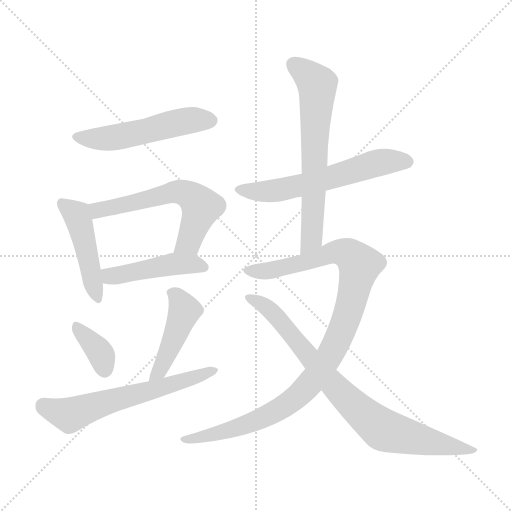
t = 0.00 s
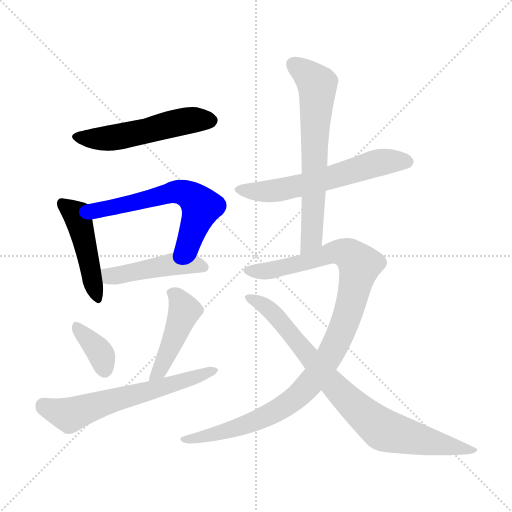
t = 1.65 s
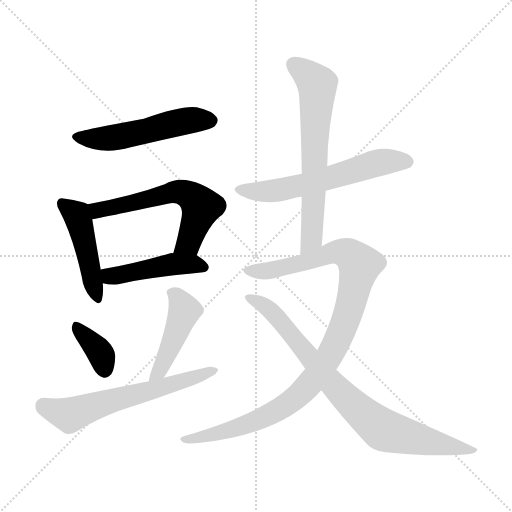
t = 3.31 s
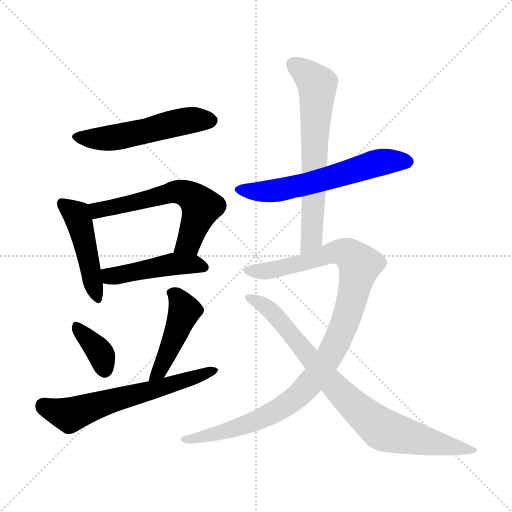
t = 4.96 s
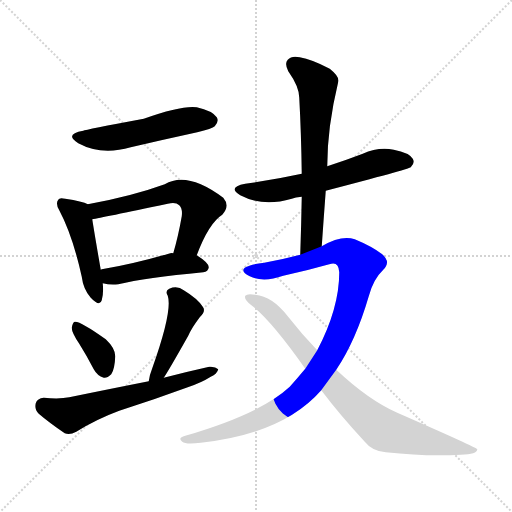
t = 6.62 s
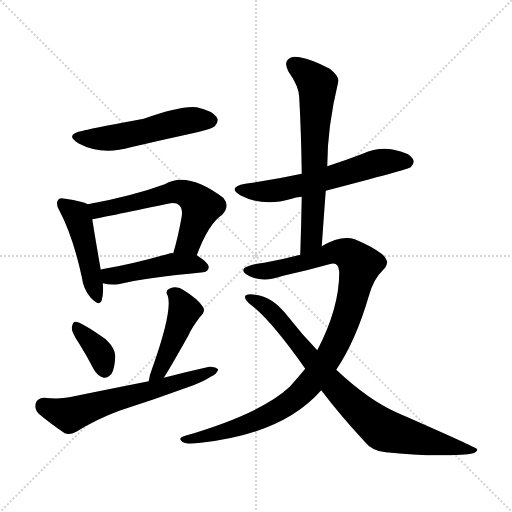
t = 8.27 s

The animated SVG that drew these frames (rendered in a browser with its animation timeline set to each time). Animation: 11 CSS @keyframes rules; one cycle of 8.27 s.

<svg version="1.1" viewBox="0 0 1024 1024" xmlns="http://www.w3.org/2000/svg">
  <g stroke="lightgray" stroke-dasharray="1,1" stroke-width="1" transform="scale(4, 4)">
    <line x1="0" y1="0" x2="256" y2="256"></line>
    <line x1="256" y1="0" x2="0" y2="256"></line>
    <line x1="128" y1="0" x2="128" y2="256"></line>
    <line x1="0" y1="128" x2="256" y2="128"></line>
  </g>
<g transform="scale(1, -1) translate(0, -900)">
   <style type="text/css">
    @keyframes keyframes0 {
      from {
       stroke: blue;
       stroke-dashoffset: 523;
       stroke-width: 128;
       }
       63% {
       animation-timing-function: step-end;
       stroke: blue;
       stroke-dashoffset: 0;
       stroke-width: 128;
       }
       to {
       stroke: black;
       stroke-width: 1024;
       }
       }
       #make-me-a-hanzi-animation-0 {
         animation: keyframes0 0.675618s both;
         animation-delay: 0.000000s;
         animation-timing-function: linear;
       }
    @keyframes keyframes1 {
      from {
       stroke: blue;
       stroke-dashoffset: 463;
       stroke-width: 128;
       }
       60% {
       animation-timing-function: step-end;
       stroke: blue;
       stroke-dashoffset: 0;
       stroke-width: 128;
       }
       to {
       stroke: black;
       stroke-width: 1024;
       }
       }
       #make-me-a-hanzi-animation-1 {
         animation: keyframes1 0.626790s both;
         animation-delay: 0.675618s;
         animation-timing-function: linear;
       }
    @keyframes keyframes2 {
      from {
       stroke: blue;
       stroke-dashoffset: 594;
       stroke-width: 128;
       }
       66% {
       animation-timing-function: step-end;
       stroke: blue;
       stroke-dashoffset: 0;
       stroke-width: 128;
       }
       to {
       stroke: black;
       stroke-width: 1024;
       }
       }
       #make-me-a-hanzi-animation-2 {
         animation: keyframes2 0.733398s both;
         animation-delay: 1.302409s;
         animation-timing-function: linear;
       }
    @keyframes keyframes3 {
      from {
       stroke: blue;
       stroke-dashoffset: 463;
       stroke-width: 128;
       }
       60% {
       animation-timing-function: step-end;
       stroke: blue;
       stroke-dashoffset: 0;
       stroke-width: 128;
       }
       to {
       stroke: black;
       stroke-width: 1024;
       }
       }
       #make-me-a-hanzi-animation-3 {
         animation: keyframes3 0.626790s both;
         animation-delay: 2.035807s;
         animation-timing-function: linear;
       }
    @keyframes keyframes4 {
      from {
       stroke: blue;
       stroke-dashoffset: 364;
       stroke-width: 128;
       }
       54% {
       animation-timing-function: step-end;
       stroke: blue;
       stroke-dashoffset: 0;
       stroke-width: 128;
       }
       to {
       stroke: black;
       stroke-width: 1024;
       }
       }
       #make-me-a-hanzi-animation-4 {
         animation: keyframes4 0.546224s both;
         animation-delay: 2.662598s;
         animation-timing-function: linear;
       }
    @keyframes keyframes5 {
      from {
       stroke: blue;
       stroke-dashoffset: 449;
       stroke-width: 128;
       }
       59% {
       animation-timing-function: step-end;
       stroke: blue;
       stroke-dashoffset: 0;
       stroke-width: 128;
       }
       to {
       stroke: black;
       stroke-width: 1024;
       }
       }
       #make-me-a-hanzi-animation-5 {
         animation: keyframes5 0.615397s both;
         animation-delay: 3.208822s;
         animation-timing-function: linear;
       }
    @keyframes keyframes6 {
      from {
       stroke: blue;
       stroke-dashoffset: 616;
       stroke-width: 128;
       }
       67% {
       animation-timing-function: step-end;
       stroke: blue;
       stroke-dashoffset: 0;
       stroke-width: 128;
       }
       to {
       stroke: black;
       stroke-width: 1024;
       }
       }
       #make-me-a-hanzi-animation-6 {
         animation: keyframes6 0.751302s both;
         animation-delay: 3.824219s;
         animation-timing-function: linear;
       }
    @keyframes keyframes7 {
      from {
       stroke: blue;
       stroke-dashoffset: 598;
       stroke-width: 128;
       }
       66% {
       animation-timing-function: step-end;
       stroke: blue;
       stroke-dashoffset: 0;
       stroke-width: 128;
       }
       to {
       stroke: black;
       stroke-width: 1024;
       }
       }
       #make-me-a-hanzi-animation-7 {
         animation: keyframes7 0.736654s both;
         animation-delay: 4.575521s;
         animation-timing-function: linear;
       }
    @keyframes keyframes8 {
      from {
       stroke: blue;
       stroke-dashoffset: 658;
       stroke-width: 128;
       }
       68% {
       animation-timing-function: step-end;
       stroke: blue;
       stroke-dashoffset: 0;
       stroke-width: 128;
       }
       to {
       stroke: black;
       stroke-width: 1024;
       }
       }
       #make-me-a-hanzi-animation-8 {
         animation: keyframes8 0.785482s both;
         animation-delay: 5.312174s;
         animation-timing-function: linear;
       }
    @keyframes keyframes9 {
      from {
       stroke: blue;
       stroke-dashoffset: 1029;
       stroke-width: 128;
       }
       77% {
       animation-timing-function: step-end;
       stroke: blue;
       stroke-dashoffset: 0;
       stroke-width: 128;
       }
       to {
       stroke: black;
       stroke-width: 1024;
       }
       }
       #make-me-a-hanzi-animation-9 {
         animation: keyframes9 1.087402s both;
         animation-delay: 6.097656s;
         animation-timing-function: linear;
       }
    @keyframes keyframes10 {
      from {
       stroke: blue;
       stroke-dashoffset: 826;
       stroke-width: 128;
       }
       73% {
       animation-timing-function: step-end;
       stroke: blue;
       stroke-dashoffset: 0;
       stroke-width: 128;
       }
       to {
       stroke: black;
       stroke-width: 1024;
       }
       }
       #make-me-a-hanzi-animation-10 {
         animation: keyframes10 0.922201s both;
         animation-delay: 7.185059s;
         animation-timing-function: linear;
       }
</style>
<path d="M 166.5 638.5 Q 127.5 631.5 156.5 613.5 Q 202.5 588.5 261.5 605.5 Q 325.5 620.5 394.5 635.5 Q 424.5 642.5 429.5 647.5 Q 438.5 657.5 433.5 665.5 Q 424.5 678.5 393.5 685.5 Q 363.5 689.5 287.5 662.5 Q 169.5 640.5 166.5 638.5 Z" fill="lightgray"></path> 
<path d="M 175.5 491.5 Q 165.5 497.5 130.5 502.5 Q 118.5 505.5 116.5 500.5 Q 110.5 493.5 118.5 479.5 Q 145.5 428.5 163.5 346.5 Q 166.5 321.5 181.5 304.5 Q 199.5 285.5 203.5 299.5 Q 207.5 312.5 205.5 333.5 L 201.5 360.5 Q 188.5 435.5 184.5 461.5 C 180.5 489.5 180.5 489.5 175.5 491.5 Z" fill="lightgray"></path> 
<path d="M 393.5 389.5 Q 417.5 453.5 444.5 470.5 Q 460.5 488.5 446.5 504.5 Q 374.5 558.5 329.5 531.5 Q 263.5 507.5 175.5 491.5 C 146.5 486.5 155.5 456.5 184.5 461.5 Q 202.5 464.5 335.5 492.5 Q 351.5 496.5 358.5 489.5 Q 365.5 482.5 363.5 467.5 Q 356.5 427.5 346.5 393.5 C 338.5 364.5 382.5 361.5 393.5 389.5 Z" fill="lightgray"></path> 
<path d="M 205.5 333.5 Q 220.5 329.5 236.5 331.5 Q 290.5 344.5 406.5 355.5 Q 416.5 356.5 417.5 365.5 Q 417.5 374.5 393.5 389.5 L 346.5 393.5 Q 343.5 394.5 340.5 393.5 Q 264.5 371.5 203.5 361.5 Q 202.5 361.5 201.5 360.5 C 172.5 352.5 176.5 339.5 205.5 333.5 Z" fill="lightgray"></path> 
<path d="M 158.5 212.5 Q 173.5 188.5 187.5 161.5 Q 194.5 148.5 207.5 144.5 Q 214.5 143.5 222.5 151.5 Q 229.5 161.5 230.5 187.5 Q 230.5 203.5 211.5 221.5 Q 159.5 258.5 149.5 256.5 Q 145.5 255.5 143.5 244.5 Q 143.5 234.5 158.5 212.5 Z" fill="lightgray"></path> 
<path d="M 327.5 144.5 Q 336.5 157.5 376.5 228.5 Q 383.5 244.5 399.5 265.5 Q 412.5 277.5 405.5 286.5 Q 395.5 302.5 367.5 319.5 Q 354.5 329.5 338.5 322.5 Q 329.5 318.5 335.5 308.5 Q 345.5 278.5 304.5 163.5 Q 298.5 148.5 297.5 137.5 C 293.5 107.5 311.5 119.5 327.5 144.5 Z" fill="lightgray"></path> 
<path d="M 297.5 137.5 Q 221.5 122.5 138.5 105.5 Q 119.5 101.5 87.5 104.5 Q 74.5 103.5 71.5 93.5 Q 68.5 80.5 77.5 72.5 Q 98.5 54.5 129.5 33.5 Q 139.5 29.5 152.5 36.5 Q 192.5 61.5 238.5 78.5 Q 307.5 100.5 375.5 125.5 Q 402.5 134.5 421.5 146.5 Q 434.5 152.5 436.5 161.5 Q 430.5 167.5 418.5 166.5 Q 373.5 156.5 327.5 144.5 L 297.5 137.5 Z" fill="lightgray"></path> 
<path d="M 651.5 518.5 Q 816.5 561.5 821.5 565.5 Q 830.5 574.5 825.5 582.5 Q 818.5 594.5 787.5 600.5 Q 756.5 606.5 725.5 592.5 Q 691.5 579.5 654.5 567.5 L 603.5 552.5 Q 548.5 540.5 490.5 532.5 Q 453.5 525.5 480.5 509.5 Q 525.5 485.5 583.5 502.5 Q 590.5 505.5 603.5 506.5 L 651.5 518.5 Z" fill="lightgray"></path> 
<path d="M 643.5 407.5 Q 647.5 465.5 651.5 518.5 L 654.5 567.5 Q 654.5 645.5 676.5 736.5 Q 679.5 746.5 659.5 762.5 Q 623.5 781.5 599.5 785.5 Q 583.5 789.5 575.5 780.5 Q 568.5 773.5 576.5 757.5 Q 598.5 726.5 598.5 704.5 Q 602.5 631.5 603.5 552.5 L 603.5 506.5 Q 602.5 451.5 600.5 390.5 C 599.5 360.5 641.5 377.5 643.5 407.5 Z" fill="lightgray"></path> 
<path d="M 672.5 160.5 Q 711.5 218.5 737.5 307.5 Q 746.5 341.5 766.5 360.5 Q 782.5 375.5 764.5 391.5 Q 743.5 407.5 709.5 421.5 Q 682.5 430.5 643.5 407.5 L 600.5 390.5 Q 566.5 381.5 528.5 374.5 Q 500.5 371.5 489.5 364.5 Q 480.5 357.5 499.5 347.5 Q 526.5 334.5 566.5 348.5 Q 612.5 358.5 658.5 371.5 Q 677.5 378.5 678.5 355.5 Q 678.5 283.5 634.5 199.5 L 610.5 162.5 Q 595.5 144.5 579.5 126.5 Q 521.5 72.5 370.5 28.5 Q 354.5 24.5 364.5 16.5 Q 371.5 10.5 401.5 14.5 Q 566.5 32.5 642.5 119.5 L 672.5 160.5 Z" fill="lightgray"></path> 
<path d="M 642.5 119.5 Q 679.5 70.5 729.5 16.5 Q 744.5 -2.5 771.5 -4.5 Q 853.5 -13.5 921.5 -9.5 Q 955.5 -8.5 954.5 1.5 Q 954.5 4.5 794.5 74.5 Q 737.5 99.5 672.5 160.5 L 634.5 199.5 Q 604.5 230.5 575.5 267.5 Q 544.5 307.5 510.5 310.5 Q 494.5 313.5 490.5 308.5 Q 487.5 301.5 501.5 290.5 Q 541.5 260.5 610.5 162.5 L 642.5 119.5 Z" fill="lightgray"></path> 
      <clipPath id="make-me-a-hanzi-clip-0">
      <path d="M 166.5 638.5 Q 127.5 631.5 156.5 613.5 Q 202.5 588.5 261.5 605.5 Q 325.5 620.5 394.5 635.5 Q 424.5 642.5 429.5 647.5 Q 438.5 657.5 433.5 665.5 Q 424.5 678.5 393.5 685.5 Q 363.5 689.5 287.5 662.5 Q 169.5 640.5 166.5 638.5 Z" fill="lightgray"></path>
      </clipPath>
      <path clip-path="url(#make-me-a-hanzi-clip-0)" d="M 158.5 627.5 L 169.5 622.5 L 220.5 623.5 L 357.5 655.5 L 420.5 658.5 " fill="none" id="make-me-a-hanzi-animation-0" stroke-dasharray="395 790" stroke-linecap="round"></path>

      <clipPath id="make-me-a-hanzi-clip-1">
      <path d="M 175.5 491.5 Q 165.5 497.5 130.5 502.5 Q 118.5 505.5 116.5 500.5 Q 110.5 493.5 118.5 479.5 Q 145.5 428.5 163.5 346.5 Q 166.5 321.5 181.5 304.5 Q 199.5 285.5 203.5 299.5 Q 207.5 312.5 205.5 333.5 L 201.5 360.5 Q 188.5 435.5 184.5 461.5 C 180.5 489.5 180.5 489.5 175.5 491.5 Z" fill="lightgray"></path>
      </clipPath>
      <path clip-path="url(#make-me-a-hanzi-clip-1)" d="M 124.5 493.5 L 152.5 471.5 L 159.5 453.5 L 193.5 305.5 " fill="none" id="make-me-a-hanzi-animation-1" stroke-dasharray="335 670" stroke-linecap="round"></path>

      <clipPath id="make-me-a-hanzi-clip-2">
      <path d="M 393.5 389.5 Q 417.5 453.5 444.5 470.5 Q 460.5 488.5 446.5 504.5 Q 374.5 558.5 329.5 531.5 Q 263.5 507.5 175.5 491.5 C 146.5 486.5 155.5 456.5 184.5 461.5 Q 202.5 464.5 335.5 492.5 Q 351.5 496.5 358.5 489.5 Q 365.5 482.5 363.5 467.5 Q 356.5 427.5 346.5 393.5 C 338.5 364.5 382.5 361.5 393.5 389.5 Z" fill="lightgray"></path>
      </clipPath>
      <path clip-path="url(#make-me-a-hanzi-clip-2)" d="M 185.5 469.5 L 204.5 482.5 L 295.5 499.5 L 344.5 515.5 L 370.5 513.5 L 402.5 484.5 L 377.5 415.5 L 354.5 398.5 " fill="none" id="make-me-a-hanzi-animation-2" stroke-dasharray="466 932" stroke-linecap="round"></path>

      <clipPath id="make-me-a-hanzi-clip-3">
      <path d="M 205.5 333.5 Q 220.5 329.5 236.5 331.5 Q 290.5 344.5 406.5 355.5 Q 416.5 356.5 417.5 365.5 Q 417.5 374.5 393.5 389.5 L 346.5 393.5 Q 343.5 394.5 340.5 393.5 Q 264.5 371.5 203.5 361.5 Q 202.5 361.5 201.5 360.5 C 172.5 352.5 176.5 339.5 205.5 333.5 Z" fill="lightgray"></path>
      </clipPath>
      <path clip-path="url(#make-me-a-hanzi-clip-3)" d="M 205.5 354.5 L 220.5 347.5 L 237.5 349.5 L 343.5 371.5 L 384.5 372.5 L 407.5 365.5 " fill="none" id="make-me-a-hanzi-animation-3" stroke-dasharray="335 670" stroke-linecap="round"></path>

      <clipPath id="make-me-a-hanzi-clip-4">
      <path d="M 158.5 212.5 Q 173.5 188.5 187.5 161.5 Q 194.5 148.5 207.5 144.5 Q 214.5 143.5 222.5 151.5 Q 229.5 161.5 230.5 187.5 Q 230.5 203.5 211.5 221.5 Q 159.5 258.5 149.5 256.5 Q 145.5 255.5 143.5 244.5 Q 143.5 234.5 158.5 212.5 Z" fill="lightgray"></path>
      </clipPath>
      <path clip-path="url(#make-me-a-hanzi-clip-4)" d="M 151.5 248.5 L 202.5 191.5 L 208.5 160.5 " fill="none" id="make-me-a-hanzi-animation-4" stroke-dasharray="236 472" stroke-linecap="round"></path>

      <clipPath id="make-me-a-hanzi-clip-5">
      <path d="M 327.5 144.5 Q 336.5 157.5 376.5 228.5 Q 383.5 244.5 399.5 265.5 Q 412.5 277.5 405.5 286.5 Q 395.5 302.5 367.5 319.5 Q 354.5 329.5 338.5 322.5 Q 329.5 318.5 335.5 308.5 Q 345.5 278.5 304.5 163.5 Q 298.5 148.5 297.5 137.5 C 293.5 107.5 311.5 119.5 327.5 144.5 Z" fill="lightgray"></path>
      </clipPath>
      <path clip-path="url(#make-me-a-hanzi-clip-5)" d="M 348.5 313.5 L 369.5 277.5 L 320.5 160.5 L 304.5 142.5 " fill="none" id="make-me-a-hanzi-animation-5" stroke-dasharray="321 642" stroke-linecap="round"></path>

      <clipPath id="make-me-a-hanzi-clip-6">
      <path d="M 297.5 137.5 Q 221.5 122.5 138.5 105.5 Q 119.5 101.5 87.5 104.5 Q 74.5 103.5 71.5 93.5 Q 68.5 80.5 77.5 72.5 Q 98.5 54.5 129.5 33.5 Q 139.5 29.5 152.5 36.5 Q 192.5 61.5 238.5 78.5 Q 307.5 100.5 375.5 125.5 Q 402.5 134.5 421.5 146.5 Q 434.5 152.5 436.5 161.5 Q 430.5 167.5 418.5 166.5 Q 373.5 156.5 327.5 144.5 L 297.5 137.5 Z" fill="lightgray"></path>
      </clipPath>
      <path clip-path="url(#make-me-a-hanzi-clip-6)" d="M 86.5 88.5 L 138.5 70.5 L 430.5 159.5 " fill="none" id="make-me-a-hanzi-animation-6" stroke-dasharray="488 976" stroke-linecap="round"></path>

      <clipPath id="make-me-a-hanzi-clip-7">
      <path d="M 651.5 518.5 Q 816.5 561.5 821.5 565.5 Q 830.5 574.5 825.5 582.5 Q 818.5 594.5 787.5 600.5 Q 756.5 606.5 725.5 592.5 Q 691.5 579.5 654.5 567.5 L 603.5 552.5 Q 548.5 540.5 490.5 532.5 Q 453.5 525.5 480.5 509.5 Q 525.5 485.5 583.5 502.5 Q 590.5 505.5 603.5 506.5 L 651.5 518.5 Z" fill="lightgray"></path>
      </clipPath>
      <path clip-path="url(#make-me-a-hanzi-clip-7)" d="M 482.5 522.5 L 505.5 516.5 L 570.5 521.5 L 659.5 542.5 L 754.5 574.5 L 815.5 575.5 " fill="none" id="make-me-a-hanzi-animation-7" stroke-dasharray="470 940" stroke-linecap="round"></path>

      <clipPath id="make-me-a-hanzi-clip-8">
      <path d="M 643.5 407.5 Q 647.5 465.5 651.5 518.5 L 654.5 567.5 Q 654.5 645.5 676.5 736.5 Q 679.5 746.5 659.5 762.5 Q 623.5 781.5 599.5 785.5 Q 583.5 789.5 575.5 780.5 Q 568.5 773.5 576.5 757.5 Q 598.5 726.5 598.5 704.5 Q 602.5 631.5 603.5 552.5 L 603.5 506.5 Q 602.5 451.5 600.5 390.5 C 599.5 360.5 641.5 377.5 643.5 407.5 Z" fill="lightgray"></path>
      </clipPath>
      <path clip-path="url(#make-me-a-hanzi-clip-8)" d="M 587.5 771.5 L 634.5 731.5 L 624.5 433.5 L 623.5 422.5 L 605.5 397.5 " fill="none" id="make-me-a-hanzi-animation-8" stroke-dasharray="530 1060" stroke-linecap="round"></path>

      <clipPath id="make-me-a-hanzi-clip-9">
      <path d="M 672.5 160.5 Q 711.5 218.5 737.5 307.5 Q 746.5 341.5 766.5 360.5 Q 782.5 375.5 764.5 391.5 Q 743.5 407.5 709.5 421.5 Q 682.5 430.5 643.5 407.5 L 600.5 390.5 Q 566.5 381.5 528.5 374.5 Q 500.5 371.5 489.5 364.5 Q 480.5 357.5 499.5 347.5 Q 526.5 334.5 566.5 348.5 Q 612.5 358.5 658.5 371.5 Q 677.5 378.5 678.5 355.5 Q 678.5 283.5 634.5 199.5 L 610.5 162.5 Q 595.5 144.5 579.5 126.5 Q 521.5 72.5 370.5 28.5 Q 354.5 24.5 364.5 16.5 Q 371.5 10.5 401.5 14.5 Q 566.5 32.5 642.5 119.5 L 672.5 160.5 Z" fill="lightgray"></path>
      </clipPath>
      <path clip-path="url(#make-me-a-hanzi-clip-9)" d="M 497.5 358.5 L 529.5 357.5 L 570.5 365.5 L 674.5 395.5 L 697.5 391.5 L 718.5 366.5 L 693.5 264.5 L 666.5 201.5 L 633.5 149.5 L 602.5 114.5 L 571.5 89.5 L 521.5 63.5 L 445.5 35.5 L 370.5 21.5 " fill="none" id="make-me-a-hanzi-animation-9" stroke-dasharray="901 1802" stroke-linecap="round"></path>

      <clipPath id="make-me-a-hanzi-clip-10">
      <path d="M 642.5 119.5 Q 679.5 70.5 729.5 16.5 Q 744.5 -2.5 771.5 -4.5 Q 853.5 -13.5 921.5 -9.5 Q 955.5 -8.5 954.5 1.5 Q 954.5 4.5 794.5 74.5 Q 737.5 99.5 672.5 160.5 L 634.5 199.5 Q 604.5 230.5 575.5 267.5 Q 544.5 307.5 510.5 310.5 Q 494.5 313.5 490.5 308.5 Q 487.5 301.5 501.5 290.5 Q 541.5 260.5 610.5 162.5 L 642.5 119.5 Z" fill="lightgray"></path>
      </clipPath>
      <path clip-path="url(#make-me-a-hanzi-clip-10)" d="M 496.5 305.5 L 545.5 275.5 L 676.5 119.5 L 766.5 40.5 L 951.5 -0.5 " fill="none" id="make-me-a-hanzi-animation-10" stroke-dasharray="698 1396" stroke-linecap="round"></path>

</g>
</svg>
